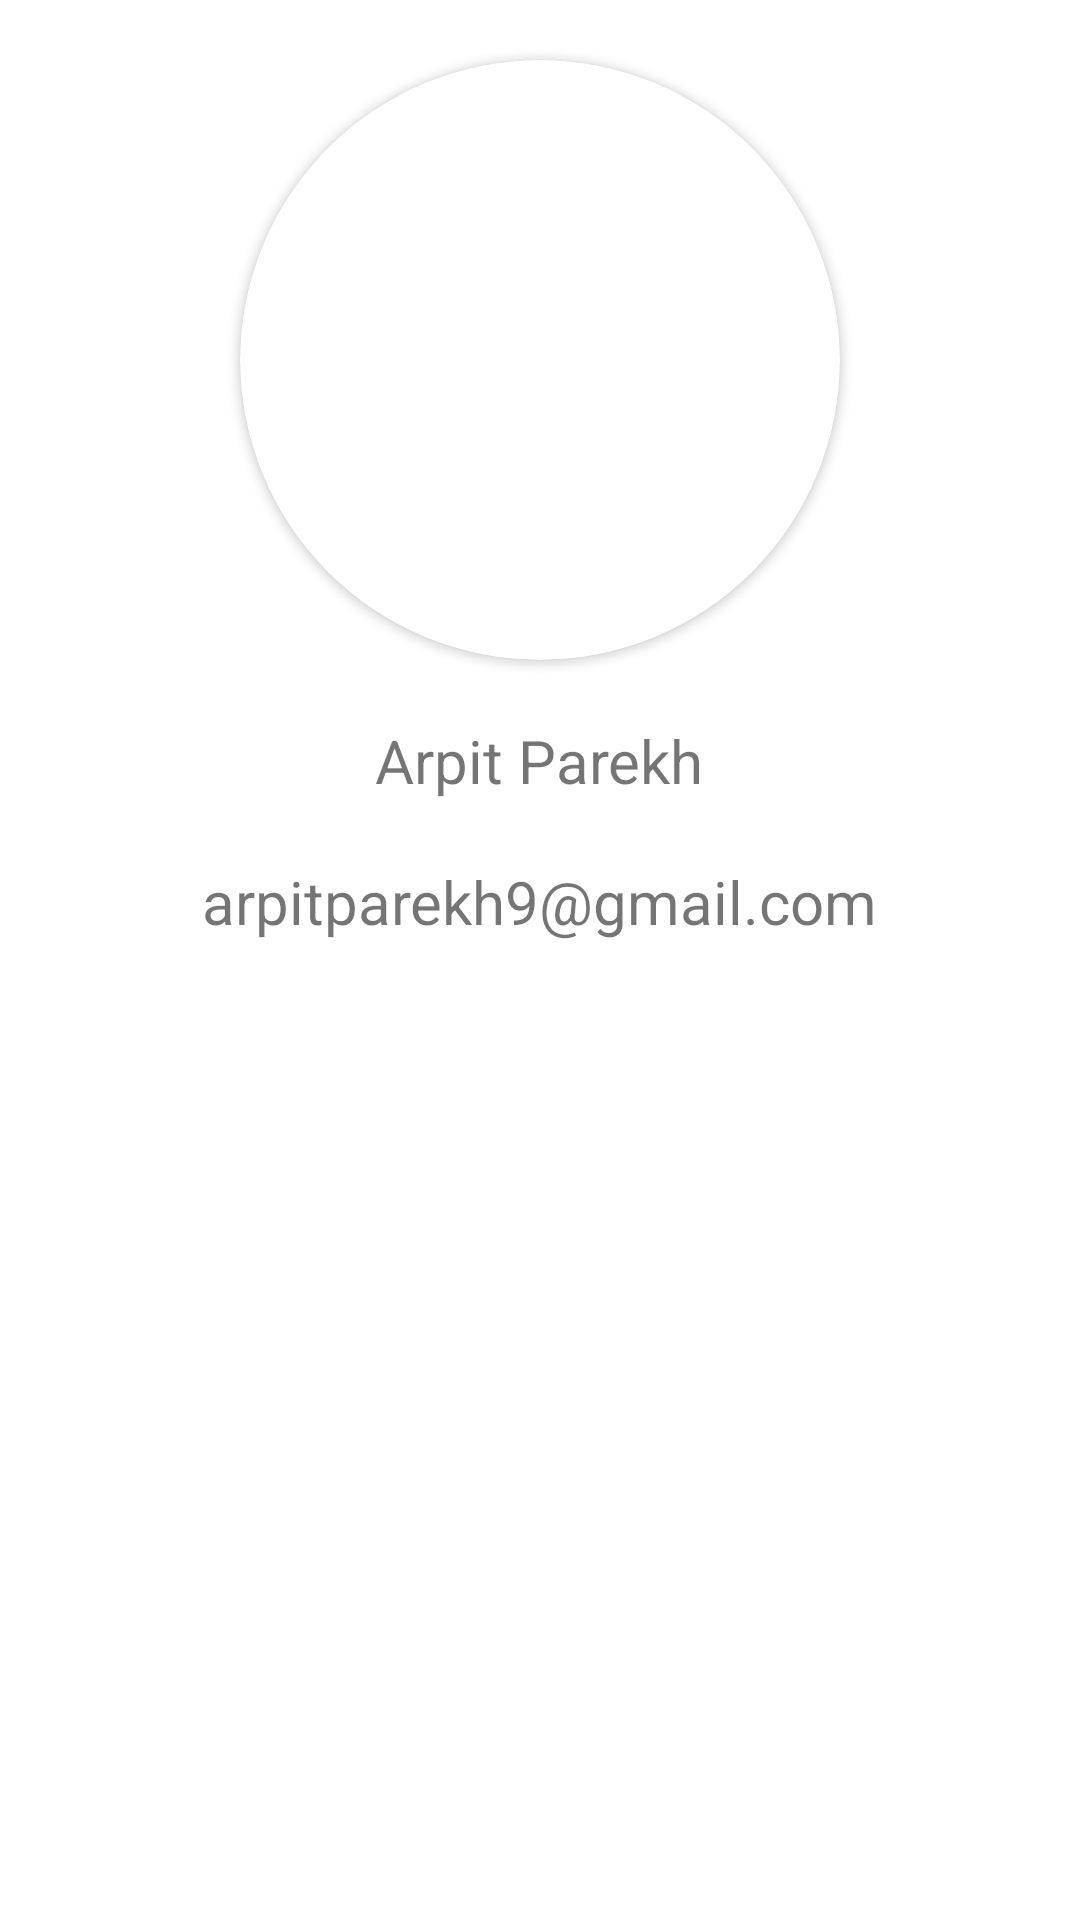

Reconstruct the res/layout file that produces this screen, plus the resources it refers to.
<!-- AndroidManifest.xml: application theme Theme.JigneshAndroidTops -->
<!-- res/layout/header_layout.xml -->
<?xml version="1.0" encoding="utf-8"?>
<RelativeLayout xmlns:android="http://schemas.android.com/apk/res/android"
    android:layout_width="match_parent"
    android:layout_height="wrap_content"
    xmlns:app="http://schemas.android.com/apk/res-auto">

    <androidx.cardview.widget.CardView
        android:layout_width="200dp"
        android:id="@+id/cvLogo"
        android:layout_height="200dp"
        android:layout_alignParentTop="true"
        android:layout_centerInParent="true"
        android:layout_marginTop="20dp"
        app:cardCornerRadius="100dp">

        <ImageView
            android:layout_width="match_parent"
            android:layout_height="match_parent"
            android:src="@drawable/demo"
            android:id="@+id/ivProfile"
            android:scaleType="centerCrop"/>

    </androidx.cardview.widget.CardView>

    <TextView
        android:layout_width="wrap_content"
        android:layout_height="wrap_content"
        android:layout_centerInParent="true"
        android:textSize="20dp"
        android:text="Arpit Parekh"
        android:id="@+id/tvName"
        android:layout_marginTop="20dp"
        android:layout_below="@id/cvLogo"/>

    <TextView
        android:layout_width="wrap_content"
        android:layout_height="wrap_content"
        android:layout_centerInParent="true"
        android:textSize="20dp"
        android:text="arpitparekh9@gmail.com"
        android:id="@+id/tvEmail"
        android:layout_marginTop="20dp"
        android:layout_below="@id/tvName"
        android:layout_marginBottom="20dp"/>

</RelativeLayout>
<!-- resources referenced by this layout -->
<resources>
  <style name="Theme.JigneshAndroidTops" parent="Theme.MaterialComponents.DayNight.DarkActionBar">
          
          <item name="colorPrimary">@color/purple_500</item>
          <item name="colorPrimaryVariant">@color/purple_700</item>
          <item name="colorOnPrimary">@color/white</item>
          
          <item name="colorSecondary">@color/teal_200</item>
          <item name="colorSecondaryVariant">@color/teal_700</item>
          <item name="colorOnSecondary">@color/black</item>
          
          <item name="android:statusBarColor" tools:targetApi="l">?attr/colorPrimaryVariant</item>
          
      </style>
  <!-- not gathered from this repository: default colours our renderer supplied (Android Studio template values) -->
  <color name="purple_500">#FF6200EE</color>
  <color name="purple_700">#FF3700B3</color>
  <color name="teal_200">#FF03DAC5</color>
  <color name="teal_700">#FF018786</color>
  <color name="black">#FF000000</color>
  <color name="white">#FFFFFFFF</color>
</resources>
